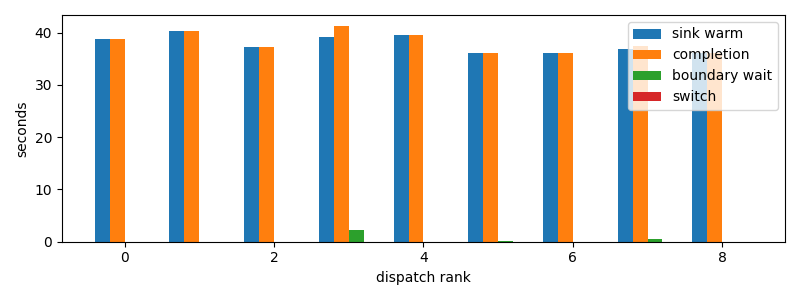

Values plotted in this chart, from the file beside it:
dispatch_rank, id, action, first_token_s, sink_warm_s, completion_s, source_boundary_wait_s, switch_downtime_s
0, codex:a9de70aa-f71f-9b95-5469-d6b3ec0b3f…, S, 38.83, 38.83, 38.83, 2.0265579223632812e-05, 5.0067901611328125e-06
1, codex:362639e1-f680-4bda-bd1e-8f149f7717…, S, 39.77, 40.23, 40.23, 2.6702880859375e-05, 5.9604644775390625e-06
2, codex:e6744833-786a-9c87-c539-3a40cda506…, S, 37.27, 37.27, 37.27, 2.0503997802734375e-05, 3.5762786865234375e-06
3, codex:e717fd54-aecf-8710-559b-8d23833866…, S, 39.14, 39.14, 41.3, 2.16, 3.4809112548828125e-05
4, claude:3ab49446-c806-6a06-d8f3-51d00da9a…, S, 39.46, 39.62, 39.62, 1.8596649169921875e-05, 4.0531158447265625e-06
5, codex:e4fa4daa-9887-f50a-b110-c9378383c7…, S, 36.09, 36.09, 36.16, 0.06691, 1.3589859008789062e-05
6, codex:1db326cd-3c43-ad82-b907-27bc1f12c2…, S, 36.09, 36.09, 36.09, 2.0265579223632812e-05, 1.6689300537109375e-05
7, claude:beb7fbf4-6556-b9f2-f2be-d69abc179…, S, 36.82, 36.82, 37.41, 0.5875, 1.3828277587890625e-05
8, codex:773fe603-6c37-a82b-eb79-8a2c5c0d1c…, S, 36.18, 36.18, 36.18, 1.3828277587890625e-05, 5.0067901611328125e-06
